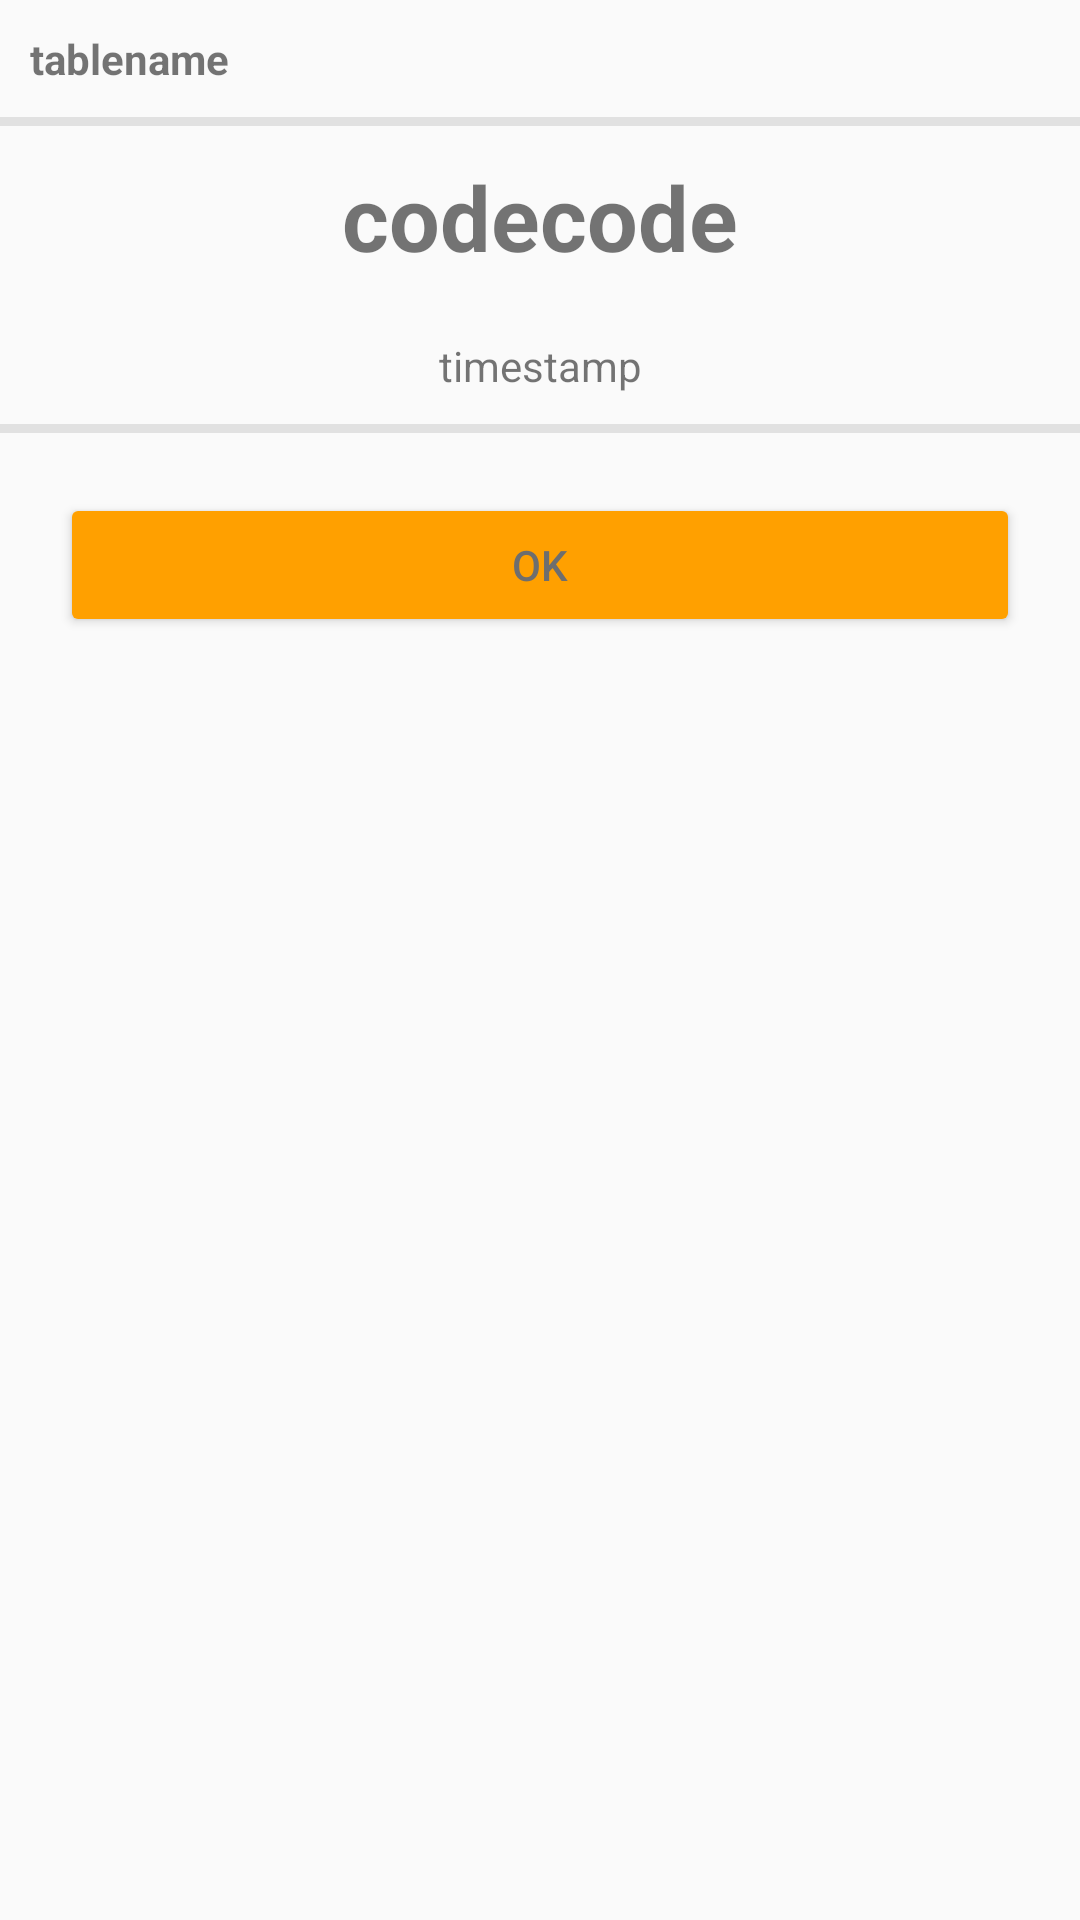

Write the Android layout XML for this screen, with the resource values it uses.
<!-- AndroidManifest.xml: application theme AppTheme -->
<!-- res/layout/dialog_code_info.xml -->
<?xml version="1.0" encoding="utf-8"?>
<LinearLayout xmlns:android="http://schemas.android.com/apk/res/android"
    android:layout_width="match_parent"
    android:layout_height="match_parent"
    android:orientation="vertical">

    <TextView
        android:id="@+id/dialog_table_name"
        android:layout_width="match_parent"
        android:layout_height="wrap_content"
        android:layout_margin="10dp"
        android:text="tablename"
        android:textStyle="normal|bold" />

    <View
        android:layout_width="match_parent"
        android:layout_height="3dp"
        android:background="#e1e1e1" />

    <TextView
        android:id="@+id/dialog_code"
        android:layout_width="match_parent"
        android:layout_height="wrap_content"
        android:layout_margin="10dp"
        android:gravity="center_horizontal"
        android:text="codecode"
        android:textSize="30sp"
        android:textStyle="normal|bold" />

    <TextView
        android:id="@+id/dialog_timestamp"
        android:layout_width="match_parent"
        android:layout_height="wrap_content"
        android:layout_margin="10dp"
        android:gravity="center_horizontal"
        android:text="timestamp"
        android:textStyle="normal" />

    <View
        android:layout_width="match_parent"
        android:layout_height="3dp"
        android:background="#e1e1e1" />


    <Button
        android:id="@+id/dialog_btn_ok"
        android:layout_width="match_parent"
        android:layout_height="wrap_content"
        android:layout_margin="20dp"
        android:text="ok"
        android:textColor="#6E6E6E"
        style="@style/Widget.AppCompat.Button.Colored" />


</LinearLayout>
<!-- resources referenced by this layout -->
<resources>
  <style name="AppTheme" parent="Theme.AppCompat.DayNight.NoActionBar">
          
          <item name="colorPrimary">@color/colorPrimary</item>
          <item name="colorPrimaryDark">@color/colorPrimaryDark</item>
          <item name="colorAccent">@color/colorAccent</item>
      </style>
  <color name="colorPrimary">#FFC107</color>
  <color name="colorPrimaryDark">#FFA000</color>
  <color name="colorAccent">#FFA000</color>
</resources>
